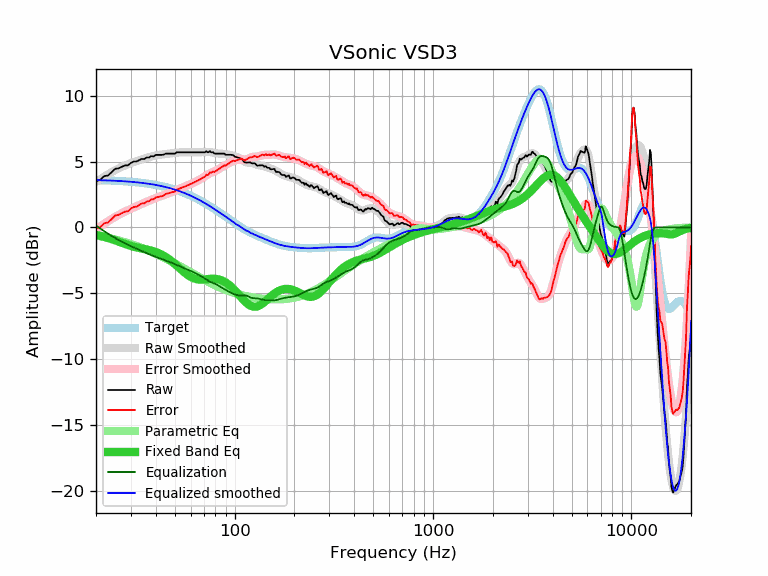

Data behind this chart, as committed beside it:
frequency, raw, error, smoothed, error_smoothed, equalization, parametric_eq, equalized_raw, equalized_smoothed, target
20, 3.49, -0.10, 3.45, -0.14, 0.14, -0.56, 3.63, 3.59, 3.59
21, 3.61, 0.03, 3.66, 0.08, -0.08, -0.63, 3.53, 3.58, 3.58
22, 3.89, 0.32, 3.86, 0.28, -0.28, -0.71, 3.61, 3.57, 3.57
23, 3.94, 0.38, 4.04, 0.47, -0.47, -0.80, 3.47, 3.56, 3.56
24, 4.19, 0.64, 4.20, 0.65, -0.65, -0.89, 3.54, 3.55, 3.55
25, 4.45, 0.91, 4.35, 0.81, -0.81, -0.98, 3.64, 3.54, 3.54
26, 4.48, 0.95, 4.48, 0.95, -0.95, -1.07, 3.53, 3.53, 3.53
27, 4.60, 1.09, 4.60, 1.08, -1.08, -1.16, 3.52, 3.51, 3.51
28, 4.70, 1.20, 4.70, 1.20, -1.20, -1.25, 3.50, 3.50, 3.50
29, 4.71, 1.23, 4.79, 1.31, -1.31, -1.33, 3.40, 3.48, 3.48
30, 4.89, 1.43, 4.88, 1.42, -1.42, -1.40, 3.47, 3.46, 3.46
31, 5.00, 1.56, 4.96, 1.51, -1.51, -1.46, 3.49, 3.44, 3.44
32, 5.00, 1.58, 5.03, 1.61, -1.61, -1.51, 3.39, 3.42, 3.42
33, 5.10, 1.70, 5.10, 1.70, -1.70, -1.56, 3.40, 3.40, 3.40
34, 5.20, 1.82, 5.17, 1.78, -1.78, -1.60, 3.42, 3.38, 3.38
35, 5.18, 1.82, 5.23, 1.87, -1.87, -1.63, 3.31, 3.36, 3.36
36, 5.30, 1.97, 5.28, 1.95, -1.95, -1.67, 3.35, 3.33, 3.33
37, 5.30, 1.99, 5.33, 2.02, -2.02, -1.71, 3.28, 3.31, 3.31
38, 5.41, 2.13, 5.38, 2.10, -2.10, -1.75, 3.31, 3.28, 3.28
39, 5.38, 2.13, 5.42, 2.17, -2.17, -1.80, 3.22, 3.25, 3.25
40, 5.50, 2.28, 5.45, 2.23, -2.23, -1.86, 3.27, 3.22, 3.22
41, 5.50, 2.31, 5.48, 2.29, -2.29, -1.92, 3.21, 3.19, 3.19
42, 5.50, 2.34, 5.51, 2.35, -2.35, -1.99, 3.15, 3.16, 3.16
43, 5.50, 2.37, 5.53, 2.40, -2.40, -2.07, 3.10, 3.13, 3.13
44, 5.53, 2.44, 5.55, 2.46, -2.46, -2.15, 3.07, 3.09, 3.09
45, 5.60, 2.54, 5.57, 2.51, -2.51, -2.24, 3.09, 3.06, 3.06
46, 5.60, 2.58, 5.58, 2.56, -2.56, -2.34, 3.04, 3.02, 3.02
47, 5.60, 2.62, 5.60, 2.61, -2.61, -2.44, 2.99, 2.99, 2.99
48, 5.60, 2.65, 5.61, 2.67, -2.67, -2.55, 2.93, 2.95, 2.95
49, 5.60, 2.69, 5.63, 2.72, -2.72, -2.66, 2.88, 2.91, 2.91
50, 5.60, 2.73, 5.65, 2.78, -2.78, -2.77, 2.82, 2.87, 2.87
51, 5.70, 2.88, 5.66, 2.84, -2.84, -2.88, 2.86, 2.82, 2.82
52, 5.70, 2.92, 5.68, 2.89, -2.89, -3.00, 2.81, 2.78, 2.78
53, 5.70, 2.96, 5.69, 2.95, -2.95, -3.11, 2.75, 2.74, 2.74
54, 5.70, 3.01, 5.70, 3.00, -3.00, -3.22, 2.70, 2.69, 2.69
55, 5.70, 3.05, 5.70, 3.05, -3.05, -3.32, 2.65, 2.65, 2.65
56, 5.70, 3.10, 5.71, 3.10, -3.10, -3.42, 2.60, 2.60, 2.60
57, 5.70, 3.15, 5.71, 3.15, -3.15, -3.52, 2.55, 2.55, 2.55
58, 5.70, 3.19, 5.70, 3.20, -3.20, -3.60, 2.50, 2.51, 2.51
59, 5.70, 3.24, 5.70, 3.25, -3.25, -3.68, 2.46, 2.46, 2.46
60, 5.70, 3.29, 5.70, 3.29, -3.29, -3.75, 2.41, 2.41, 2.41
61, 5.70, 3.34, 5.70, 3.34, -3.34, -3.80, 2.36, 2.36, 2.36
62, 5.70, 3.39, 5.70, 3.39, -3.39, -3.85, 2.31, 2.31, 2.31
63, 5.70, 3.44, 5.70, 3.44, -3.44, -3.89, 2.26, 2.26, 2.26
64, 5.70, 3.50, 5.70, 3.49, -3.49, -3.91, 2.21, 2.21, 2.21
65, 5.70, 3.55, 5.70, 3.55, -3.55, -3.93, 2.16, 2.15, 2.15
66, 5.70, 3.60, 5.70, 3.60, -3.60, -3.95, 2.10, 2.10, 2.10
67, 5.70, 3.65, 5.70, 3.65, -3.65, -3.95, 2.05, 2.05, 2.05
68, 5.70, 3.71, 5.71, 3.71, -3.71, -3.95, 1.99, 1.99, 1.99
69, 5.70, 3.76, 5.71, 3.77, -3.77, -3.95, 1.93, 1.94, 1.94
70, 5.70, 3.81, 5.72, 3.83, -3.83, -3.94, 1.87, 1.89, 1.89
71, 5.70, 3.87, 5.72, 3.89, -3.89, -3.93, 1.81, 1.83, 1.83
72, 5.78, 4.00, 5.73, 3.95, -3.95, -3.92, 1.83, 1.78, 1.78
73, 5.70, 3.98, 5.73, 4.01, -4.01, -3.91, 1.70, 1.73, 1.73
74, 5.70, 4.03, 5.73, 4.06, -4.06, -3.90, 1.64, 1.67, 1.67
75, 5.80, 4.18, 5.72, 4.10, -4.10, -3.89, 1.70, 1.62, 1.62
76, 5.70, 4.14, 5.71, 4.14, -4.14, -3.89, 1.56, 1.56, 1.56
77, 5.70, 4.19, 5.69, 4.18, -4.18, -3.89, 1.52, 1.51, 1.51
78, 5.70, 4.25, 5.67, 4.21, -4.21, -3.89, 1.49, 1.45, 1.45
79, 5.60, 4.20, 5.65, 4.25, -4.25, -3.89, 1.35, 1.40, 1.40
... 553 more rows
